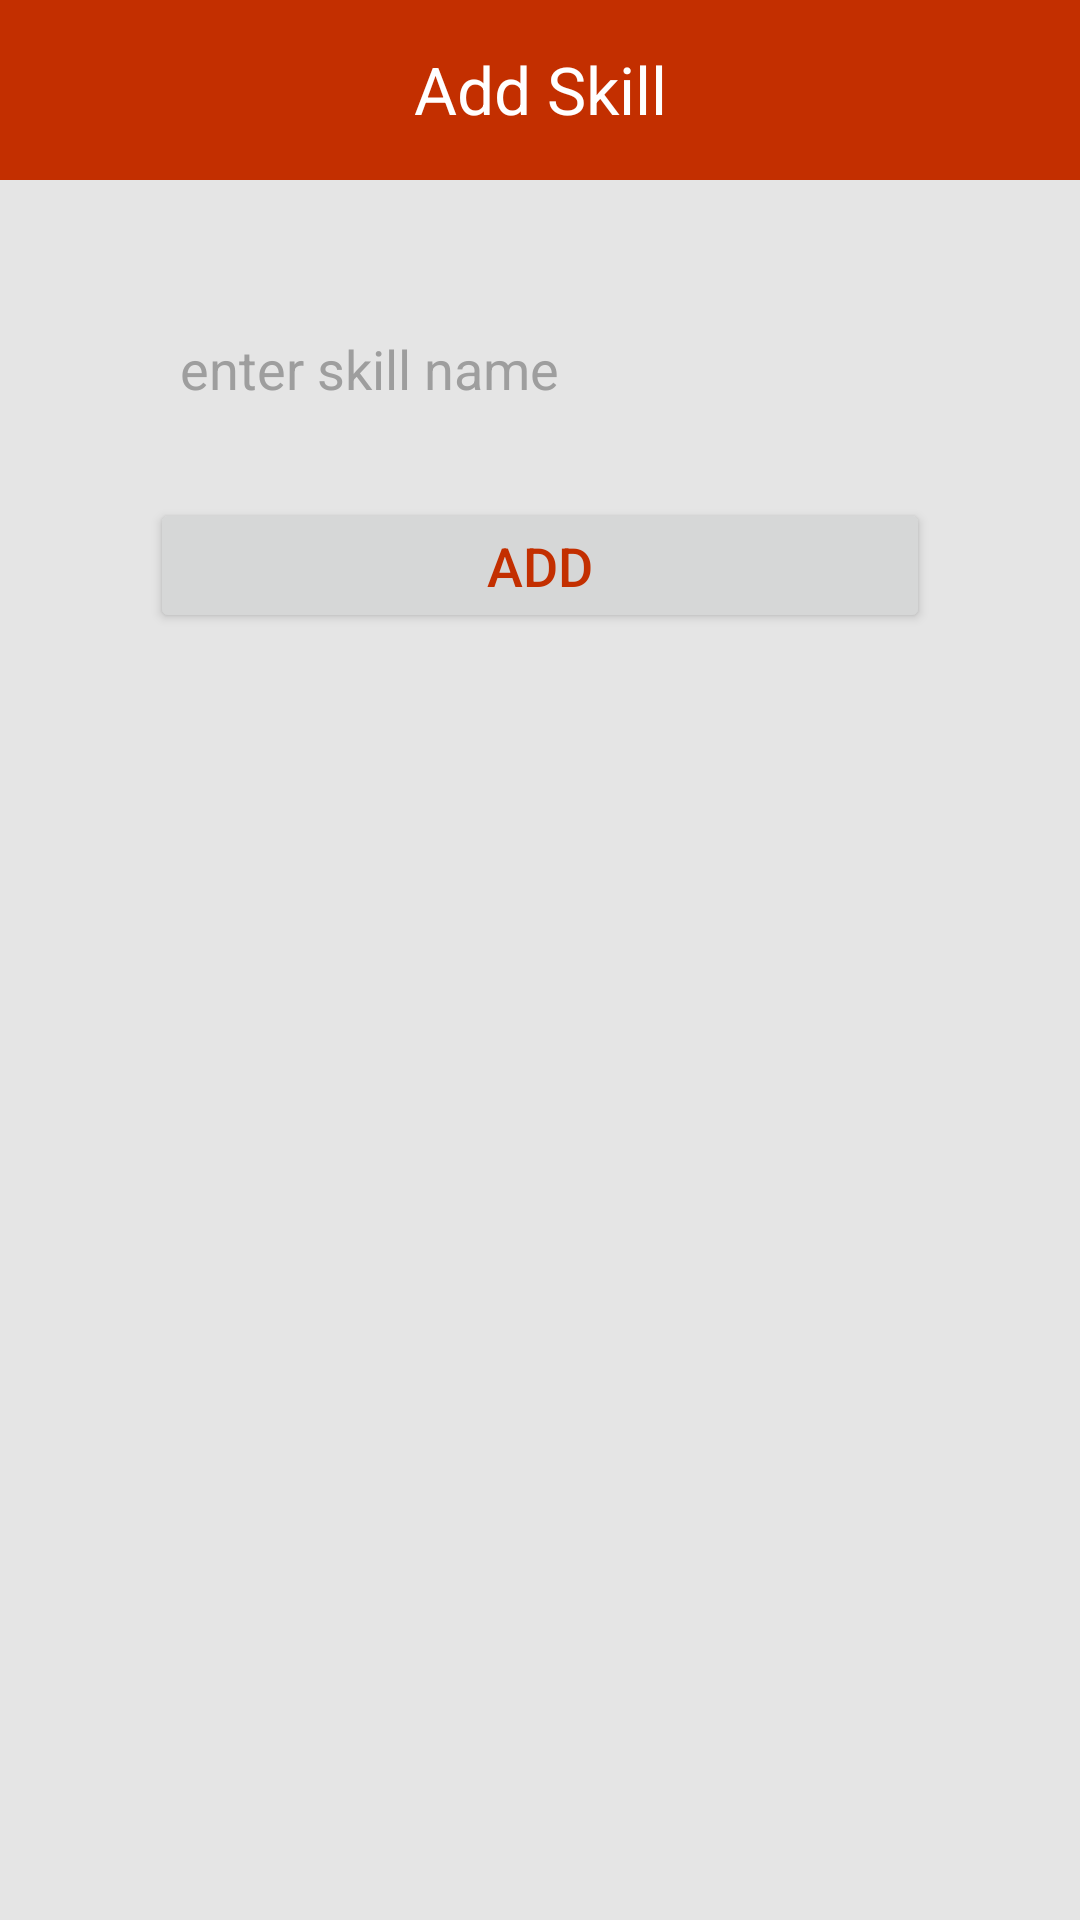

This screen was rendered from an Android layout file. Write that file and the resources it references.
<!-- AndroidManifest.xml: application theme Theme.SkilledLabour.NoActionBar -->
<!-- res/layout/activity_add_skill.xml -->
<?xml version="1.0" encoding="utf-8"?>
<androidx.constraintlayout.widget.ConstraintLayout xmlns:android="http://schemas.android.com/apk/res/android"
    xmlns:tools="http://schemas.android.com/tools"
    android:layout_width="match_parent"
    android:layout_height="wrap_content"
    xmlns:app="http://schemas.android.com/apk/res-auto"
    android:background="#E5E5E5"
    tools:context=".activities.Admin.SkillsActivity">
    <LinearLayout
        android:id="@+id/activity_mentor_chat_recycler_view_container"
        android:layout_width="match_parent"
        android:layout_height="match_parent"
        android:orientation="vertical">
        <RelativeLayout
            android:layout_width="match_parent"
            android:layout_height="60dp"
            android:background="@color/primary_dark">
            <TextView
                android:layout_width="match_parent"
                android:layout_height="wrap_content"
                android:padding="15dp"
                android:gravity="center"
                android:textAppearance="@style/TextAppearance.AppCompat.Large"
                android:text="Add Skill"
                android:textColor="#FFFFFF"
                />
        </RelativeLayout>
      <LinearLayout
          android:layout_width="match_parent"
          android:layout_height="wrap_content"
          android:layout_margin="20dp"
          android:padding="20dp"
          android:orientation="vertical">
          <EditText
              android:id="@+id/skillName"
              android:layout_width="match_parent"
              android:layout_height="46dp"
              android:background="@drawable/rounded_edittext"
              android:hint="enter skill name"
              android:inputType="text"
              android:paddingLeft="20dp"
              android:textColor="#000000"
              android:maxLines="1"
              android:textColorHint="#9E9E9E"
              />
          <Button
              android:id="@+id/btnAddSkill"
              android:layout_width="260dp"
              android:layout_height="45dp"
              android:layout_margin="20dp"
              android:layout_gravity="center"
              android:text="ADD"
              android:textColor="@color/primary_dark"
              android:textSize="18sp"
              />
      </LinearLayout>
    </LinearLayout>
</androidx.constraintlayout.widget.ConstraintLayout>
<!-- resources referenced by this layout -->
<resources>
  <color name="primary_dark">#C32F00</color>
  <style name="Theme.SkilledLabour.NoActionBar">
          <item name="windowActionBar">false</item>
          <item name="windowNoTitle">true</item>
      </style>
</resources>
